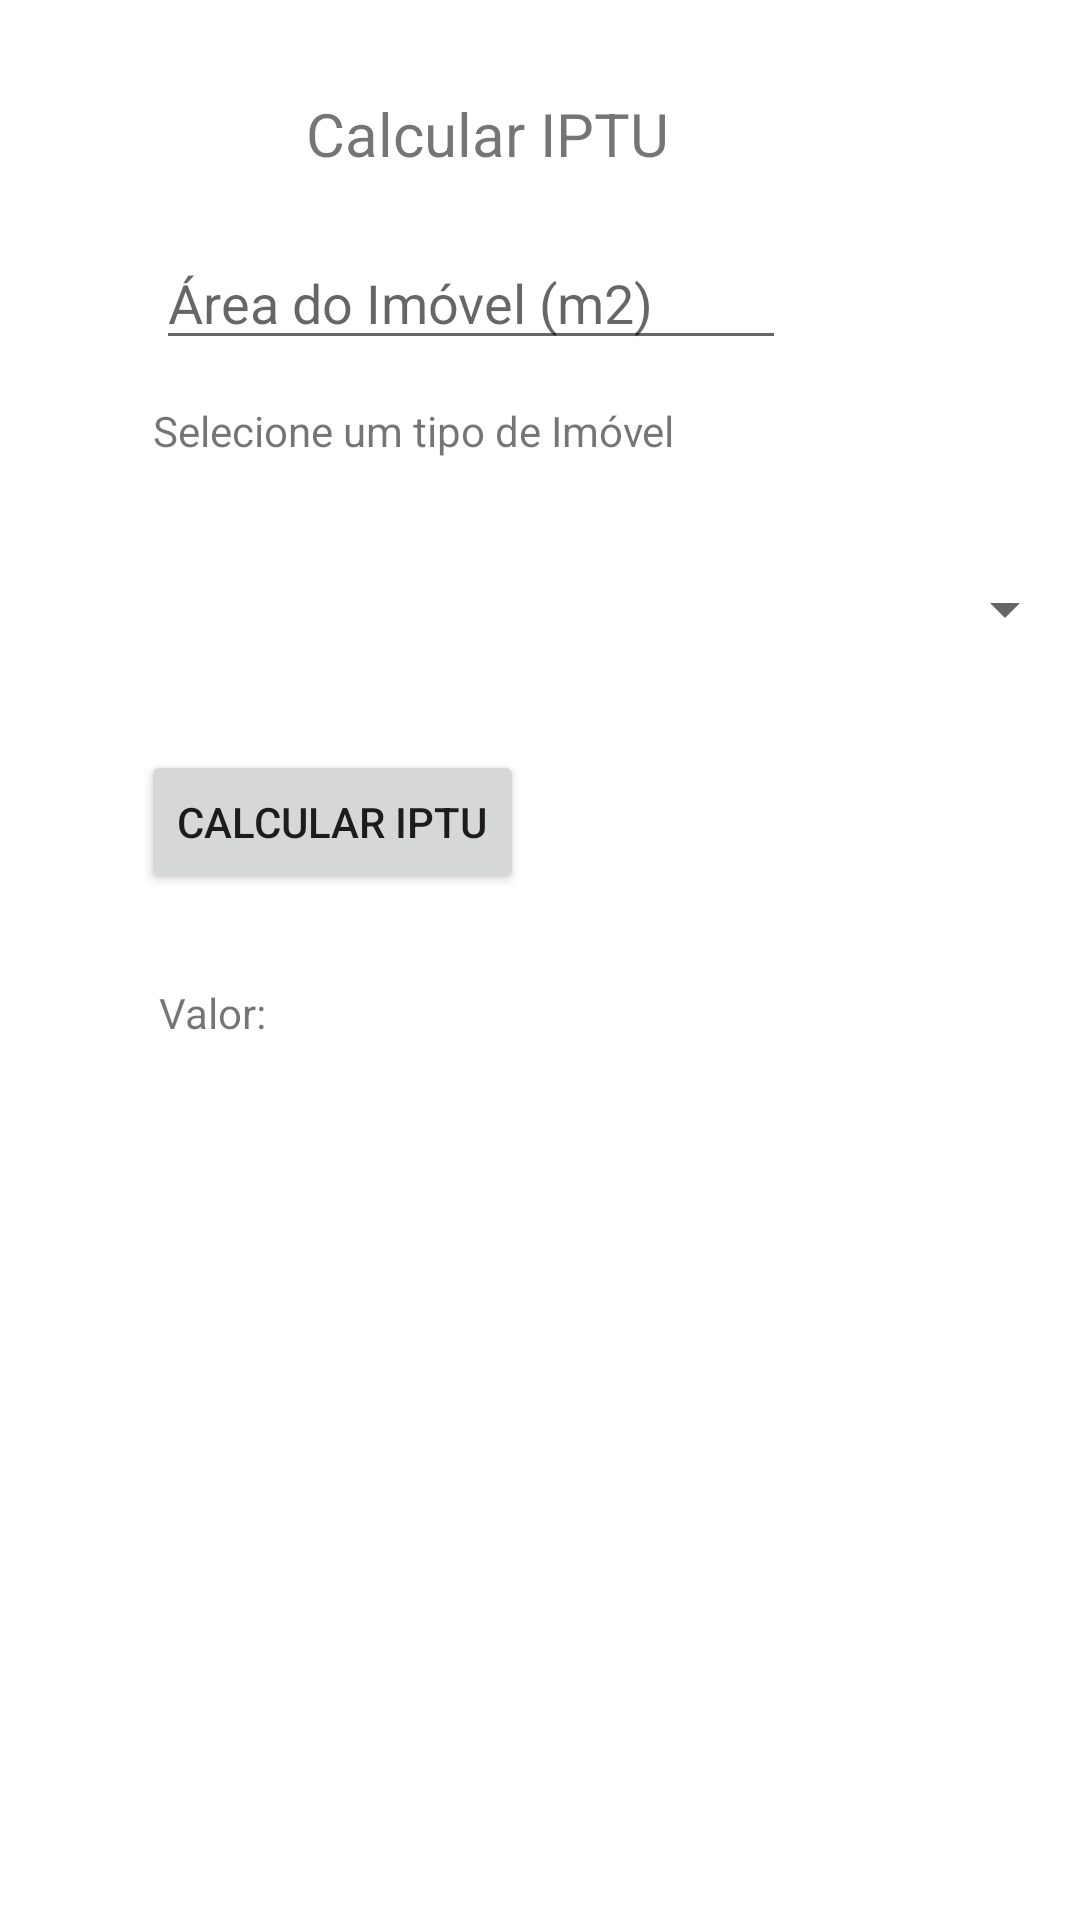

The Android layout XML behind this screen, and the referenced resources:
<!-- AndroidManifest.xml: application theme Theme.MenuP02_Aula09 -->
<!-- res/layout/activity_iptu.xml -->
<?xml version="1.0" encoding="utf-8"?>
<androidx.constraintlayout.widget.ConstraintLayout xmlns:android="http://schemas.android.com/apk/res/android"
    xmlns:app="http://schemas.android.com/apk/res-auto"
    xmlns:tools="http://schemas.android.com/tools"
    android:layout_width="match_parent"
    android:layout_height="match_parent"
    tools:context=".ActivityIptu">

    <TextView
        android:id="@+id/textView"
        android:layout_width="wrap_content"
        android:layout_height="wrap_content"
        android:layout_marginTop="31dp"
        android:layout_marginEnd="39dp"
        android:text="@string/titulo"
        android:textSize="20sp"
        app:layout_constraintEnd_toEndOf="@+id/edtArea"
        app:layout_constraintTop_toTopOf="parent" />

    <EditText
        android:id="@+id/edtArea"
        android:layout_width="wrap_content"
        android:layout_height="wrap_content"
        android:layout_marginStart="1dp"
        android:layout_marginBottom="14dp"
        android:ems="10"
        android:hint="@string/area"
        android:inputType="numberDecimal"
        app:layout_constraintBottom_toTopOf="@+id/textView2"
        app:layout_constraintStart_toStartOf="@+id/textView2" />

    <TextView
        android:id="@+id/textView2"
        android:layout_width="wrap_content"
        android:layout_height="wrap_content"
        android:layout_marginStart="51dp"
        android:layout_marginBottom="38dp"
        android:text="@string/opcao"
        app:layout_constraintBottom_toTopOf="@+id/spinner1"
        app:layout_constraintStart_toStartOf="parent" />

    <Spinner
        android:id="@+id/spinner1"
        android:layout_width="0dp"
        android:layout_height="wrap_content"
        android:layout_marginStart="1dp"
        android:layout_marginTop="191dp"
        android:layout_marginEnd="1dp"
        app:layout_constraintEnd_toEndOf="parent"
        app:layout_constraintStart_toStartOf="parent"
        app:layout_constraintTop_toTopOf="parent" />

    <Button
        android:id="@+id/btnCalcular"
        android:layout_width="wrap_content"
        android:layout_height="wrap_content"
        android:layout_marginStart="47dp"
        android:layout_marginTop="35dp"
        android:text="@string/calcular"
        app:layout_constraintStart_toStartOf="parent"
        app:layout_constraintTop_toBottomOf="@+id/spinner1" />

    <TextView
        android:id="@+id/txtValor"
        android:layout_width="wrap_content"
        android:layout_height="wrap_content"
        android:layout_marginStart="6dp"
        android:layout_marginTop="30dp"
        android:text="@string/valor"
        app:layout_constraintStart_toStartOf="@+id/btnCalcular"
        app:layout_constraintTop_toBottomOf="@+id/btnCalcular" />
</androidx.constraintlayout.widget.ConstraintLayout>
<!-- resources referenced by this layout -->
<resources>
  <string name="area">Área do Imóvel (m2)</string>
  <string name="calcular">Calcular IPTU</string>
  <string name="opcao">Selecione um tipo de Imóvel</string>
  <string name="titulo">Calcular IPTU</string>
  <string name="valor">Valor: </string>
  <style name="Theme.MenuP02_Aula09" parent="Theme.MaterialComponents.DayNight.DarkActionBar">
          
          <item name="colorPrimary">@color/purple_500</item>
          <item name="colorPrimaryVariant">@color/purple_700</item>
          <item name="colorOnPrimary">@color/white</item>
          
          <item name="colorSecondary">@color/teal_200</item>
          <item name="colorSecondaryVariant">@color/teal_700</item>
          <item name="colorOnSecondary">@color/black</item>
          
          <item name="android:statusBarColor" tools:targetApi="l">?attr/colorPrimaryVariant</item>
          
      </style>
  <color name="purple_500">#FF6200EE</color>
  <color name="purple_700">#FF3700B3</color>
  <color name="white">#FFFFFFFF</color>
  <color name="teal_200">#FF03DAC5</color>
  <color name="teal_700">#FF018786</color>
  <color name="black">#FF000000</color>
</resources>
